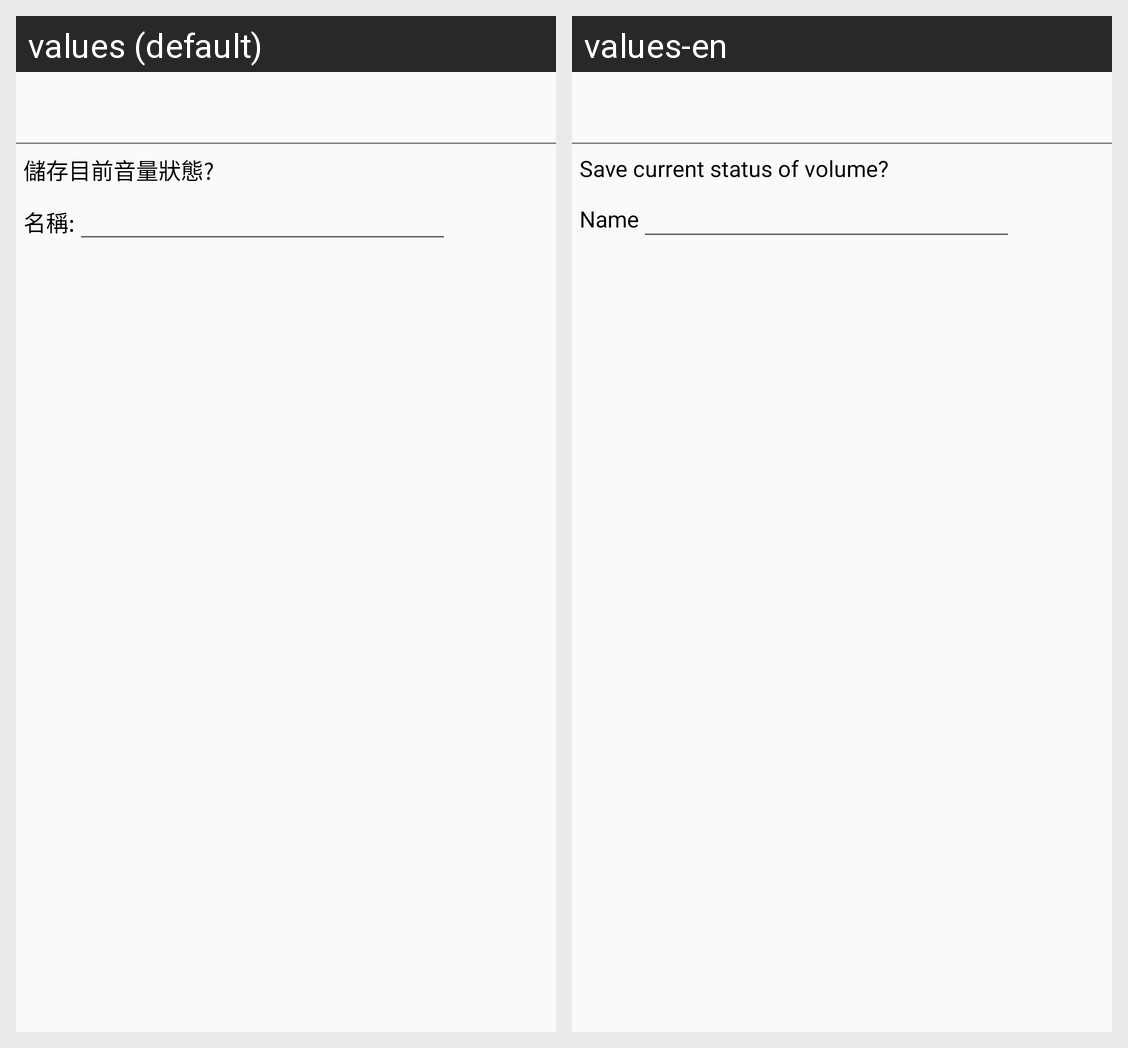

Translations of the strings shown on this Android screen, per locale in the grid:
Android screen res/layout/custom_dialog.xml rendered under 2 locales, left to right: values (default), values-en. Device: Nexus 5 (rendered at 1080×1920; each locale shown at half size, 540×960, under a caption strip naming it); theme AppTheme.
Strings drawn on this screen, with the default value and each locale's value (text and hints the layout hard-codes, and strings that could not be matched under every locale, appear in the picture but are not listed):

dlg_text
  values: 儲存目前音量狀態?
  values-en: Save current status of volume?

dlg_name
  values: 名稱:
  values-en: Name
